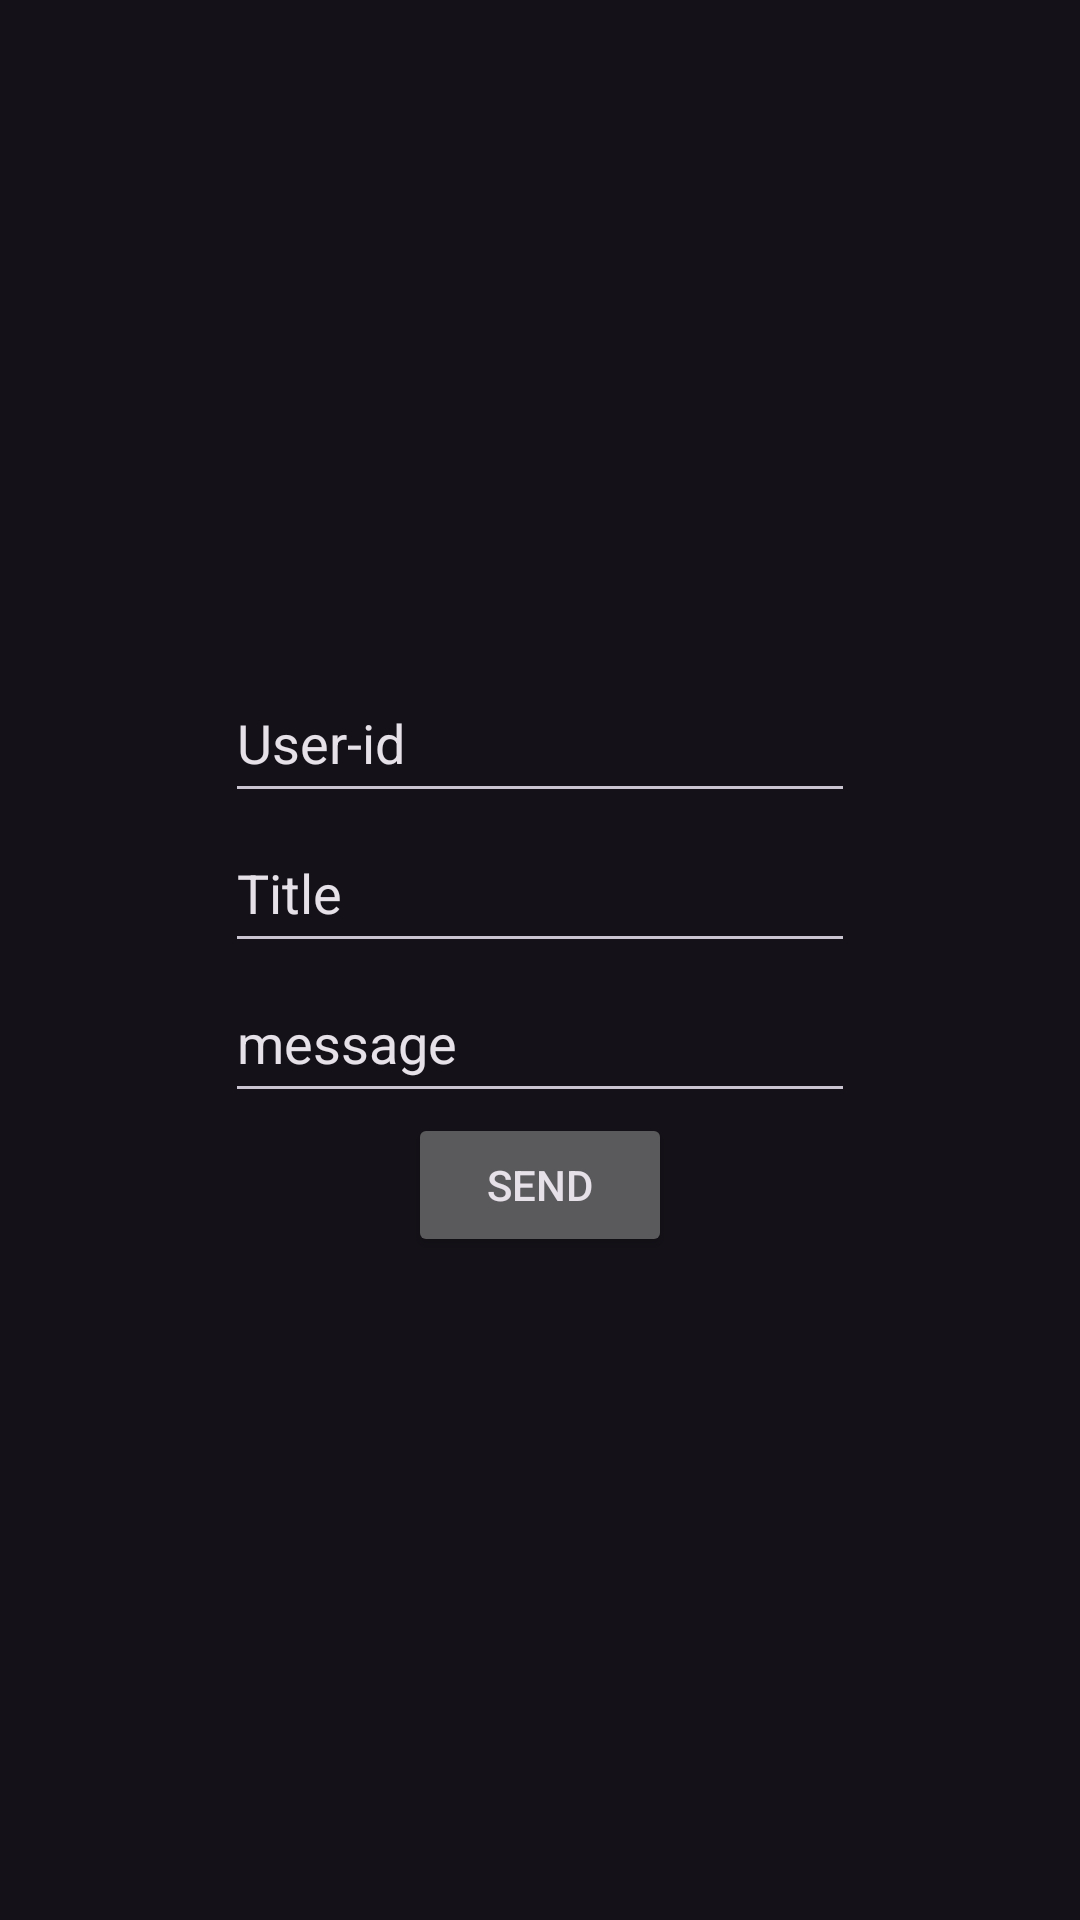

The Android layout XML behind this screen, and the referenced resources:
<!-- AndroidManifest.xml: application theme Theme.Material3.Dark -->
<!-- res/layout/activity_notifications_caregiver.xml -->
<?xml version="1.0" encoding="utf-8"?>
<LinearLayout xmlns:android="http://schemas.android.com/apk/res/android"
    xmlns:app="http://schemas.android.com/apk/res-auto"
    xmlns:tools="http://schemas.android.com/tools"
    android:layout_width="match_parent"
    android:layout_height="match_parent"
    android:orientation="vertical"
    android:gravity="center"
    android:padding="30dp"
    tools:context=".Notifications.notifications_caregiver">


    <EditText
        android:id="@+id/editID"
        android:layout_width="wrap_content"
        android:layout_height="50dp"
        android:ems="10"
        android:inputType="text"
        android:text="User-id" />

    <EditText
        android:id="@+id/editTitle"
        android:layout_width="wrap_content"
        android:layout_height="50dp"
        android:ems="10"
        android:inputType="text"
        android:text="Title" />

    <EditText
        android:id="@+id/editMsg"
        android:layout_width="wrap_content"
        android:layout_height="50dp"
        android:ems="10"
        android:inputType="text"
        android:text="message" />

    <Button
        android:id="@+id/sendButton"
        android:layout_width="wrap_content"
        android:layout_height="wrap_content"
        android:text="Send" />
</LinearLayout>
<!-- resources referenced by this layout -->
<resources>

</resources>
